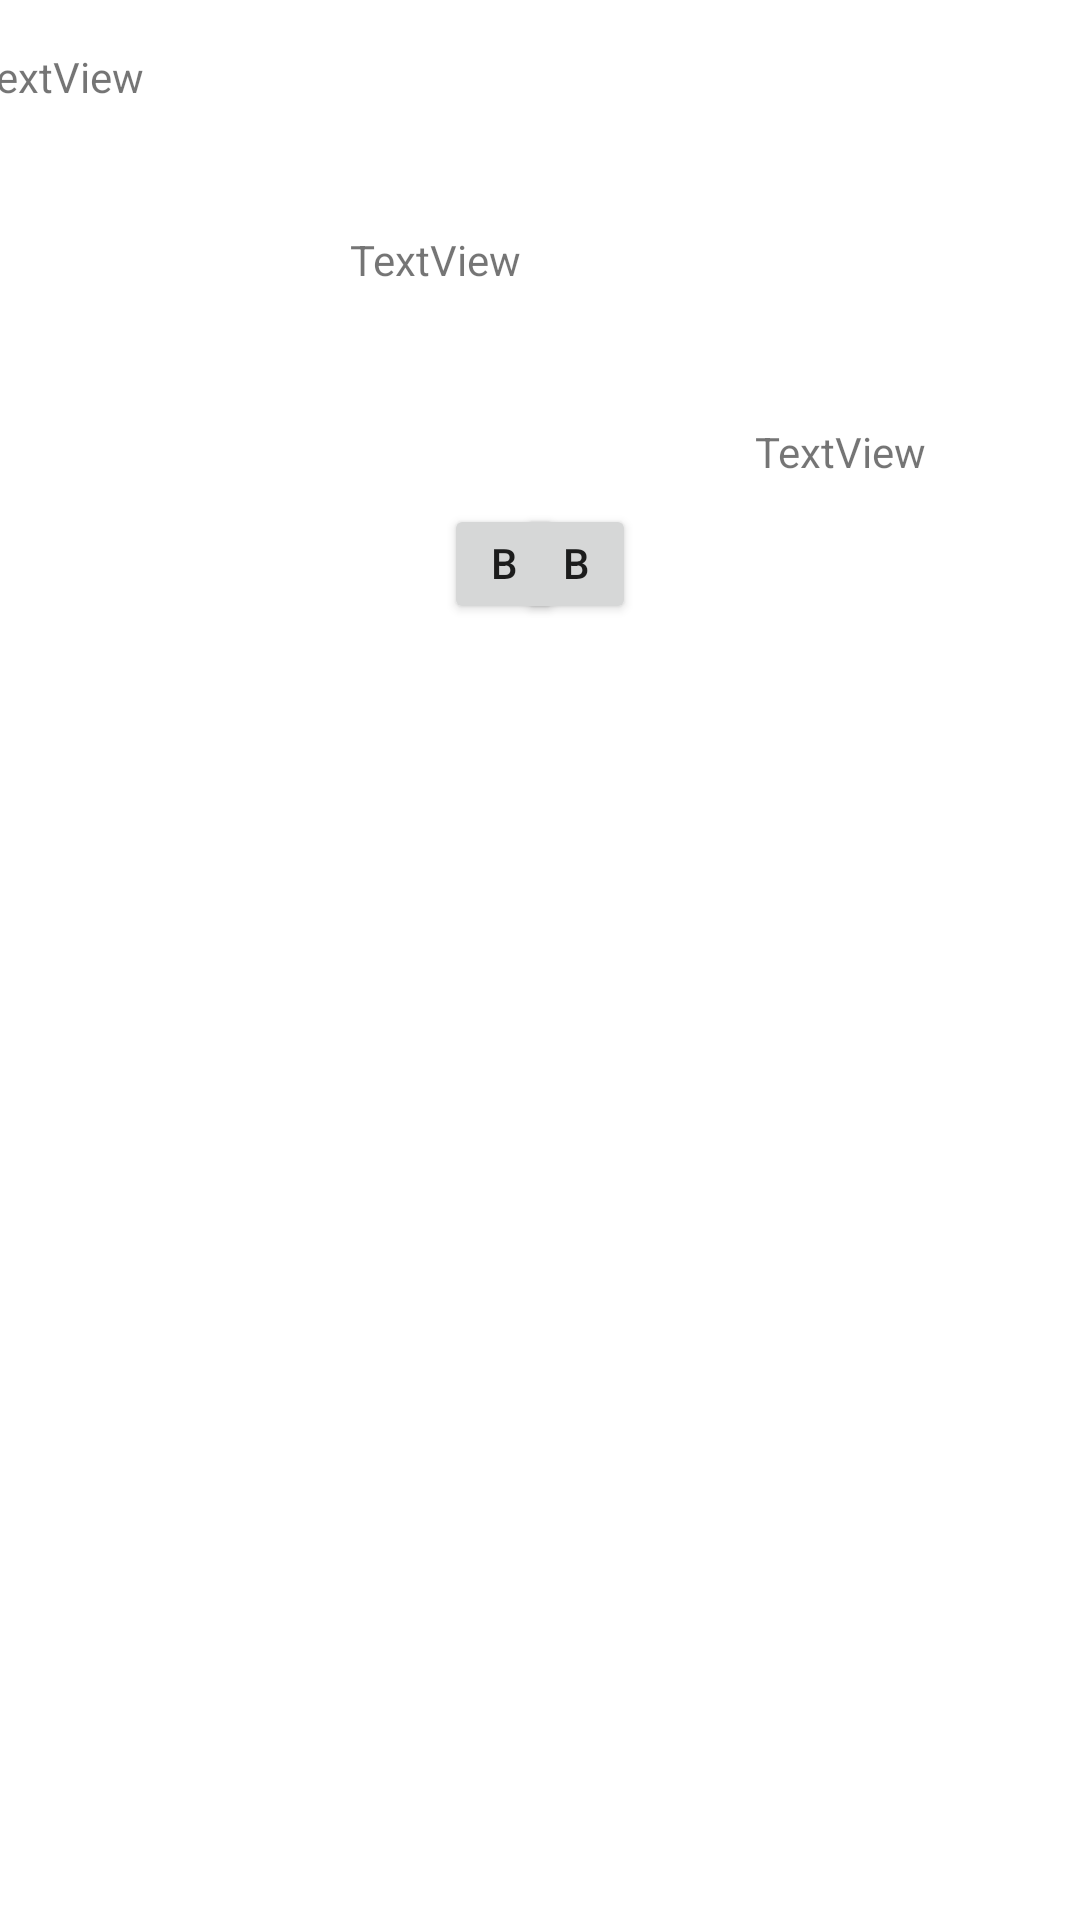

Android layout source for this screen:
<!-- AndroidManifest.xml: application theme Theme.WorkoutApp -->
<!-- res/layout/fourthwo_activity.xml -->
<?xml version="1.0" encoding="utf-8"?>
<androidx.constraintlayout.widget.ConstraintLayout xmlns:android="http://schemas.android.com/apk/res/android"
    xmlns:app="http://schemas.android.com/apk/res-auto"
    xmlns:tools="http://schemas.android.com/tools"
    android:layout_width="match_parent"
    android:layout_height="match_parent"
    tools:context=".FourthWO">

    <TextView
        android:id="@+id/textView8"
        android:layout_width="379dp"
        android:layout_height="41dp"
        android:layout_marginStart="8dp"
        android:layout_marginTop="16dp"
        android:layout_marginEnd="8dp"
        android:text="TextView"
        app:layout_constraintEnd_toEndOf="parent"
        app:layout_constraintHorizontal_bias="0.498"
        app:layout_constraintStart_toStartOf="parent"
        app:layout_constraintTop_toTopOf="parent" />

    <TextView
        android:id="@+id/textView9"
        android:layout_width="127dp"
        android:layout_height="83dp"
        android:layout_marginTop="20dp"
        android:text="TextView"
        app:layout_constraintEnd_toEndOf="parent"
        app:layout_constraintStart_toStartOf="parent"
        app:layout_constraintTop_toBottomOf="@+id/textView8" />

    <Button
        android:id="@+id/button7"
        android:layout_width="40dp"
        android:layout_height="40dp"
        android:layout_marginStart="148dp"
        android:layout_marginTop="8dp"
        android:text="Button"
        app:layout_constraintStart_toStartOf="parent"
        app:layout_constraintTop_toBottomOf="@+id/textView9" />

    <Button
        android:id="@+id/button8"
        android:layout_width="40dp"
        android:layout_height="40dp"
        android:layout_marginTop="8dp"
        android:layout_marginEnd="148dp"
        android:text="Button"
        app:layout_constraintEnd_toEndOf="parent"
        app:layout_constraintTop_toBottomOf="@+id/textView9" />

    <TextView
        android:id="@+id/textView13"
        android:layout_width="wrap_content"
        android:layout_height="wrap_content"
        android:layout_marginStart="8dp"
        android:layout_marginTop="84dp"
        android:text="TextView"
        app:layout_constraintStart_toEndOf="@+id/textView9"
        app:layout_constraintTop_toBottomOf="@+id/textView8" />
</androidx.constraintlayout.widget.ConstraintLayout>
<!-- resources referenced by this layout -->
<resources>
  <style name="Theme.WorkoutApp" parent="Theme.MaterialComponents.DayNight.DarkActionBar">
          
          <item name="colorPrimary">@color/purple_500</item>
          <item name="colorPrimaryVariant">@color/purple_700</item>
          <item name="colorOnPrimary">@color/white</item>
          
          <item name="colorSecondary">@color/teal_200</item>
          <item name="colorSecondaryVariant">@color/teal_700</item>
          <item name="colorOnSecondary">@color/black</item>
          
          <item name="android:statusBarColor">?attr/colorPrimaryVariant</item>
          
      </style>
  <!-- not gathered from this repository: default colours our renderer supplied (Android Studio template values) -->
  <color name="purple_500">#FF6200EE</color>
  <color name="purple_700">#FF3700B3</color>
  <color name="teal_200">#FF03DAC5</color>
  <color name="teal_700">#FF018786</color>
  <color name="black">#FF000000</color>
  <color name="white">#FFFFFFFF</color>
</resources>
